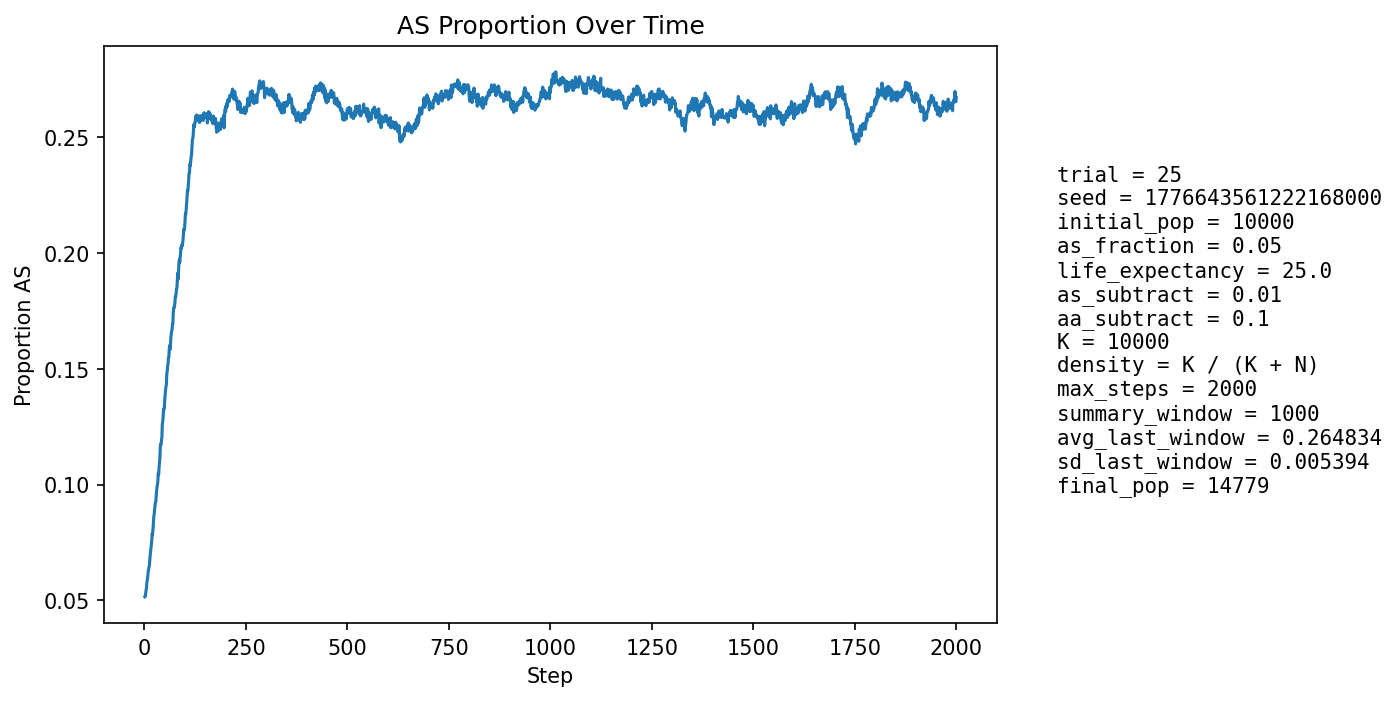

Values plotted in this chart, from the file beside it:
step, population_size, births, newborn_AA, newborn_AS, newborn_SS, prop_newborn_AA, prop_newborn_AS, prop_newborn_SS, prop_repro_AA, prop_repro_AS, prop_AS_population
1, 10627, 2591, 2451, 139, 1, 0.946, 0.05365, 0.000386, 0.9504, 0.04959, 0.05157
2, 10792, 2513, 2393, 119, 1, 0.9522, 0.04735, 0.0003979, 0.9502, 0.04977, 0.0517
3, 10952, 2494, 2365, 128, 1, 0.9483, 0.05132, 0.000401, 0.9502, 0.04976, 0.05323
4, 11038, 2415, 2289, 124, 2, 0.9478, 0.05135, 0.0008282, 0.9482, 0.05179, 0.05436
5, 11239, 2505, 2366, 131, 8, 0.9445, 0.0523, 0.003194, 0.9455, 0.05447, 0.05543
6, 11443, 2558, 2405, 151, 2, 0.9402, 0.05903, 0.0007819, 0.9448, 0.05523, 0.05776
7, 11641, 2598, 2446, 148, 4, 0.9415, 0.05697, 0.00154, 0.9433, 0.05672, 0.05893
8, 11822, 2617, 2464, 148, 5, 0.9415, 0.05655, 0.001911, 0.9419, 0.0581, 0.06006
9, 12008, 2648, 2481, 164, 3, 0.9369, 0.06193, 0.001133, 0.9405, 0.05953, 0.06204
10, 12198, 2684, 2515, 163, 6, 0.937, 0.06073, 0.002235, 0.9384, 0.06163, 0.06329
11, 12395, 2720, 2556, 163, 1, 0.9397, 0.05993, 0.0003676, 0.9366, 0.06344, 0.06406
12, 12604, 2772, 2606, 164, 2, 0.9401, 0.05916, 0.0007215, 0.936, 0.06396, 0.06482
13, 12757, 2764, 2571, 188, 5, 0.9302, 0.06802, 0.001809, 0.9344, 0.06563, 0.06741
14, 12904, 2774, 2576, 195, 3, 0.9286, 0.0703, 0.001081, 0.9327, 0.06732, 0.06936
15, 13040, 2791, 2589, 198, 4, 0.9276, 0.07094, 0.001433, 0.9315, 0.06852, 0.07101
16, 13178, 2820, 2616, 202, 2, 0.9277, 0.07163, 0.0007092, 0.9307, 0.06925, 0.07262
17, 13298, 2837, 2630, 204, 3, 0.927, 0.07191, 0.001057, 0.9285, 0.07148, 0.07407
18, 13403, 2848, 2634, 209, 5, 0.9249, 0.07338, 0.001756, 0.9265, 0.07354, 0.07573
19, 13503, 2860, 2621, 235, 4, 0.9164, 0.08217, 0.001399, 0.9243, 0.07574, 0.07887
20, 13603, 2874, 2670, 198, 6, 0.929, 0.06889, 0.002088, 0.9223, 0.07772, 0.07837
21, 13695, 2886, 2660, 222, 4, 0.9217, 0.07692, 0.001386, 0.9207, 0.07928, 0.08061
22, 13773, 2895, 2651, 236, 8, 0.9157, 0.08152, 0.002763, 0.9187, 0.08134, 0.08299
23, 13849, 2903, 2641, 258, 4, 0.9097, 0.08887, 0.001378, 0.9154, 0.08461, 0.08622
24, 13918, 2908, 2666, 239, 3, 0.9168, 0.08219, 0.001032, 0.9149, 0.08506, 0.08715
25, 13975, 2916, 2656, 253, 7, 0.9108, 0.08676, 0.002401, 0.9134, 0.08661, 0.08937
26, 14030, 2923, 2666, 251, 6, 0.9121, 0.08587, 0.002053, 0.9114, 0.08861, 0.09081
27, 14079, 2931, 2671, 255, 5, 0.9113, 0.087, 0.001706, 0.9083, 0.09172, 0.09227
28, 14126, 2935, 2689, 242, 4, 0.9162, 0.08245, 0.001363, 0.907, 0.09295, 0.09252
29, 14167, 2940, 2668, 269, 3, 0.9075, 0.0915, 0.00102, 0.9048, 0.09516, 0.09487
30, 14205, 2945, 2656, 283, 6, 0.9019, 0.0961, 0.002037, 0.9032, 0.0968, 0.0975
31, 14241, 2950, 2665, 275, 10, 0.9034, 0.09322, 0.00339, 0.902, 0.09804, 0.09887
32, 14277, 2953, 2669, 278, 6, 0.9038, 0.09414, 0.002032, 0.901, 0.09904, 0.1002
33, 14304, 2958, 2672, 277, 9, 0.9033, 0.09364, 0.003043, 0.899, 0.101, 0.1013
34, 14328, 2961, 2633, 316, 12, 0.8892, 0.1067, 0.004053, 0.8966, 0.1034, 0.105
35, 14355, 2963, 2682, 273, 8, 0.9052, 0.09214, 0.0027, 0.8957, 0.1043, 0.1043
36, 14381, 2966, 2651, 311, 4, 0.8938, 0.1049, 0.001349, 0.8939, 0.1061, 0.1073
37, 14406, 2967, 2652, 310, 5, 0.8938, 0.1045, 0.001685, 0.8931, 0.1069, 0.1092
38, 14427, 2969, 2646, 320, 3, 0.8912, 0.1078, 0.00101, 0.8896, 0.1104, 0.1113
39, 14432, 2969, 2588, 364, 17, 0.8717, 0.1226, 0.005726, 0.8893, 0.1107, 0.1161
40, 14460, 2974, 2632, 335, 7, 0.885, 0.1126, 0.002354, 0.8865, 0.1135, 0.1174
41, 14477, 2974, 2657, 310, 7, 0.8934, 0.1042, 0.002354, 0.8844, 0.1156, 0.1173
42, 14488, 2977, 2644, 321, 12, 0.8881, 0.1078, 0.004031, 0.8825, 0.1175, 0.1188
43, 14502, 2980, 2634, 334, 12, 0.8839, 0.1121, 0.004027, 0.8773, 0.1227, 0.1206
44, 14515, 2982, 2574, 394, 14, 0.8632, 0.1321, 0.004695, 0.8748, 0.1252, 0.126
45, 14533, 2983, 2610, 364, 9, 0.875, 0.122, 0.003017, 0.8742, 0.1258, 0.1272
46, 14543, 2983, 2608, 365, 10, 0.8743, 0.1224, 0.003352, 0.8741, 0.1259, 0.1292
47, 14548, 2984, 2585, 384, 15, 0.8663, 0.1287, 0.005027, 0.8719, 0.1281, 0.1324
48, 14564, 2986, 2626, 351, 9, 0.8794, 0.1175, 0.003014, 0.867, 0.133, 0.1322
49, 14569, 2986, 2619, 353, 14, 0.8771, 0.1182, 0.004689, 0.8646, 0.1354, 0.1331
50, 14576, 2988, 2577, 395, 16, 0.8624, 0.1322, 0.005355, 0.8626, 0.1374, 0.1367
51, 14583, 2990, 2573, 400, 17, 0.8605, 0.1338, 0.005686, 0.8605, 0.1395, 0.139
52, 14589, 2990, 2576, 400, 14, 0.8615, 0.1338, 0.004682, 0.8604, 0.1396, 0.1407
53, 14596, 2990, 2579, 398, 13, 0.8625, 0.1331, 0.004348, 0.8596, 0.1404, 0.1422
54, 14604, 2991, 2587, 388, 16, 0.8649, 0.1297, 0.005349, 0.8563, 0.1437, 0.143
55, 14610, 2993, 2537, 438, 18, 0.8476, 0.1463, 0.006014, 0.8535, 0.1465, 0.1476
56, 14608, 2993, 2549, 414, 30, 0.8517, 0.1383, 0.01002, 0.8522, 0.1478, 0.1487
57, 14626, 2995, 2555, 428, 12, 0.8531, 0.1429, 0.004007, 0.8504, 0.1496, 0.1509
58, 14627, 2994, 2562, 413, 19, 0.8557, 0.1379, 0.006346, 0.8495, 0.1505, 0.1517
59, 14642, 2996, 2545, 439, 12, 0.8495, 0.1465, 0.004005, 0.846, 0.154, 0.1546
60, 14636, 2994, 2555, 412, 27, 0.8534, 0.1376, 0.009018, 0.8433, 0.1567, 0.1548
... 1,940 more rows
